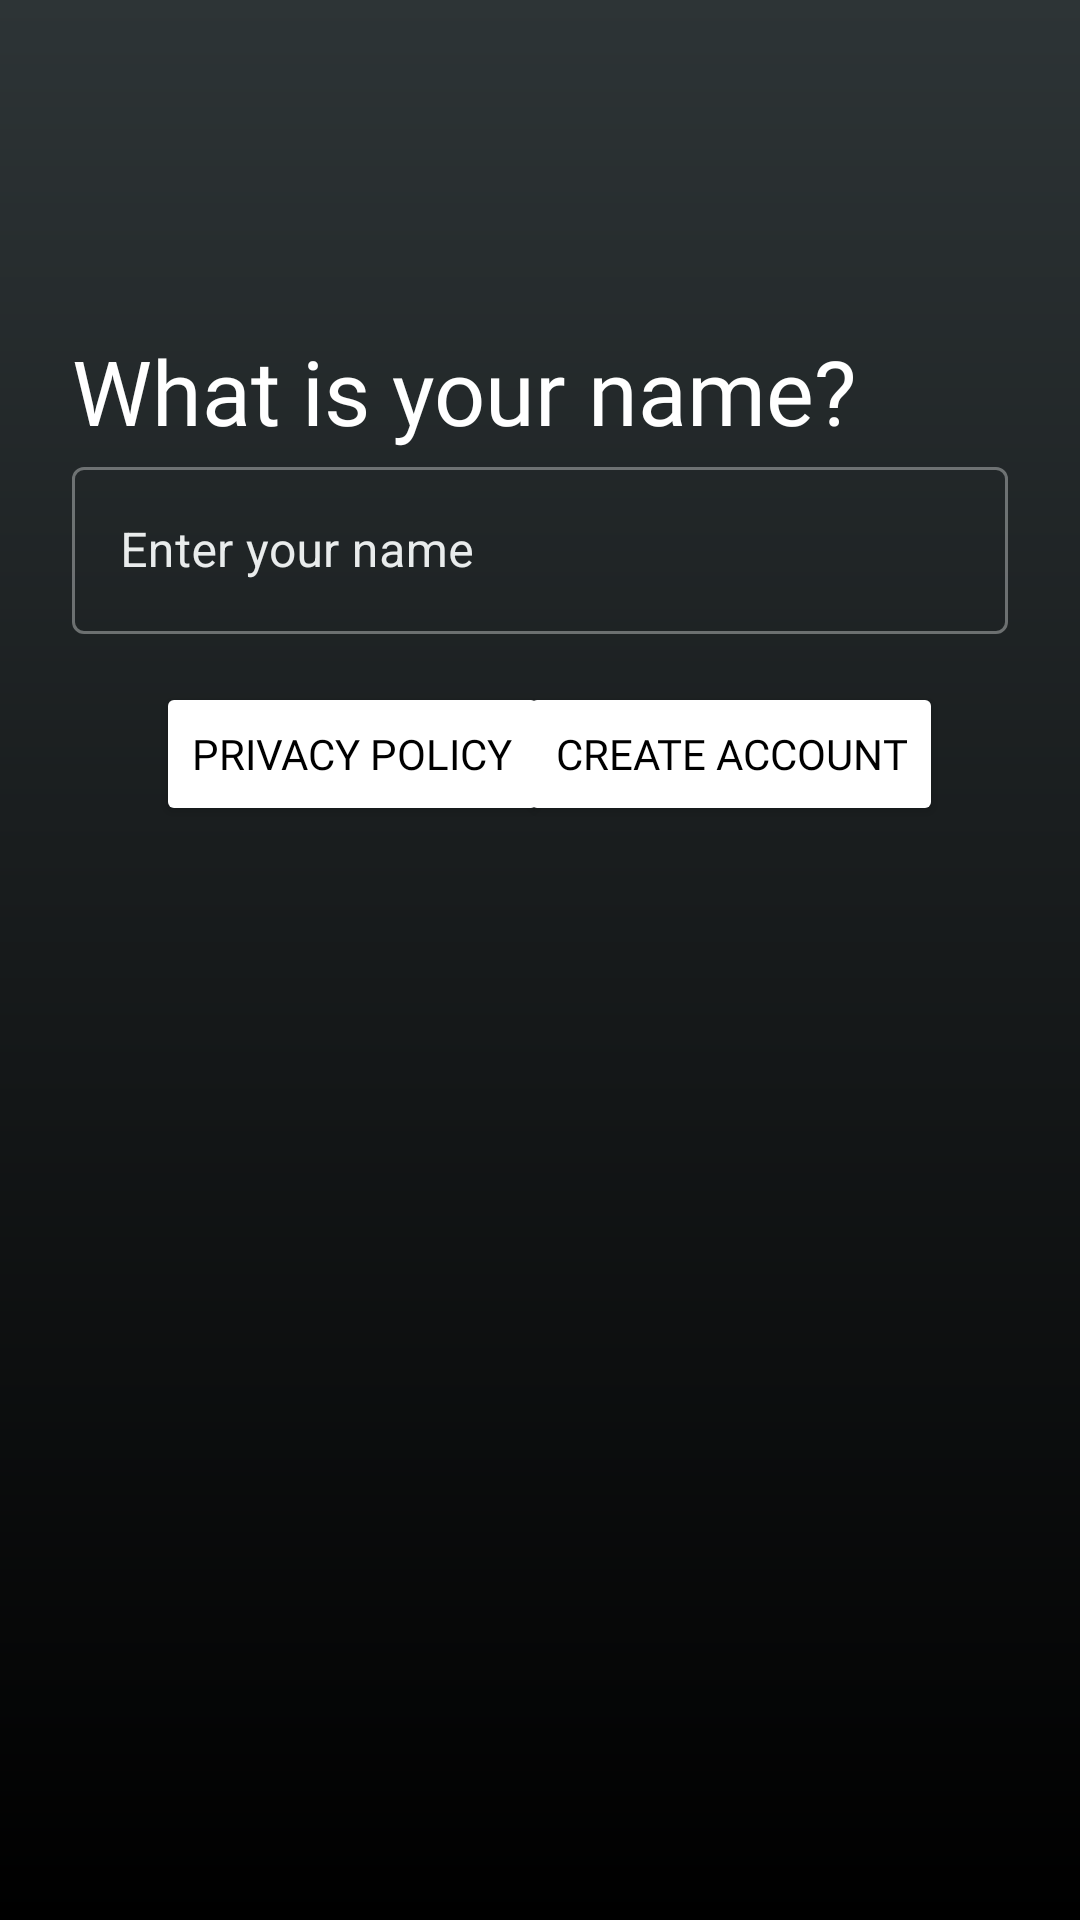

This screen was rendered from an Android layout file. Write that file and the resources it references.
<!-- AndroidManifest.xml: application theme Theme.EnhanceQuest -->
<!-- res/layout/activity_name_signup.xml -->
<?xml version="1.0" encoding="utf-8"?>
<ScrollView
    xmlns:android="http://schemas.android.com/apk/res/android"
    xmlns:app="http://schemas.android.com/apk/res-auto"
    xmlns:tools="http://schemas.android.com/tools"
    android:id="@+id/dobScrollView"
    android:layout_width="match_parent"
    android:layout_height="match_parent"
    android:background="@drawable/black_gradient_background"
    tools:context=".NameSignupActivity">

    <androidx.constraintlayout.widget.ConstraintLayout
        android:layout_width="match_parent"
        android:layout_height="wrap_content">

        <ImageButton
            android:id="@+id/backFromGender"
            android:layout_width="48dp"
            android:layout_height="48dp"
            android:layout_marginStart="8dp"
            android:layout_marginTop="16dp"
            android:onClick="goBackToGender"
            android:background="@android:color/transparent"
            android:contentDescription="@string/back_button_description"
            android:src="@drawable/baseline_arrow_back_30"
            app:layout_constraintStart_toStartOf="parent"
            app:layout_constraintTop_toTopOf="parent" />


        <androidx.constraintlayout.widget.ConstraintLayout
            android:layout_width="0dp"
            android:layout_height="wrap_content"
            android:layout_marginStart="24dp"
            android:layout_marginTop="110dp"
            android:layout_marginEnd="24dp"
            app:layout_constraintEnd_toEndOf="parent"
            app:layout_constraintStart_toStartOf="parent"
            app:layout_constraintTop_toTopOf="parent">

            <TextView
                android:id="@+id/question_five"
                android:layout_width="wrap_content"
                android:layout_height="wrap_content"
                android:fontFamily="@font/roboto_bold"
                android:text="@string/question_five"
                android:textColor="@color/white"
                android:textSize="30sp"
                app:layout_constraintStart_toStartOf="parent"
                app:layout_constraintTop_toTopOf="parent" />

            <com.google.android.material.textfield.TextInputLayout
                android:id="@+id/name_field_layout"
                style="@style/Widget.MaterialComponents.TextInputLayout.OutlinedBox"
                android:layout_width="0dp"
                android:layout_height="wrap_content"
                android:hint="@string/name_field_label"
                android:textColorHint="@color/black_haze"
                app:boxStrokeColor="@color/outline_textfield_color"
                app:layout_constraintEnd_toEndOf="parent"
                app:layout_constraintStart_toStartOf="parent"
                app:layout_constraintTop_toBottomOf="@+id/question_five">

                <com.google.android.material.textfield.TextInputEditText
                    android:id="@+id/name_field"
                    android:layout_width="match_parent"
                    android:layout_height="wrap_content"
                    android:inputType="text"
                    android:textColor="@color/white" />
            </com.google.android.material.textfield.TextInputLayout>

            


            <Button
                android:id="@+id/privacy_policy_btn"
                android:layout_width="wrap_content"
                android:layout_height="wrap_content"
                android:layout_gravity="center_horizontal"
                android:layout_marginStart="28dp"
                android:backgroundTint="@color/white"
                android:fontFamily="@font/roboto_bold"
                android:text="Privacy Policy"
                android:textColor="@color/black"
                app:layout_constraintBottom_toBottomOf="@+id/create_account_btn"
                app:layout_constraintStart_toStartOf="parent" />

            <Button
                android:id="@+id/create_account_btn"
                android:layout_width="wrap_content"
                android:layout_height="wrap_content"
                android:layout_gravity="center"
                android:layout_marginTop="16dp"
                android:backgroundTint="@color/white"
                android:fontFamily="@font/roboto_bold"
                android:text="@string/create_account"
                android:textColor="@color/black"
                app:layout_constraintBottom_toBottomOf="parent"
                app:layout_constraintEnd_toEndOf="parent"
                app:layout_constraintHorizontal_bias="0.874"
                app:layout_constraintStart_toStartOf="parent"
                app:layout_constraintTop_toBottomOf="@+id/name_field_layout"
                app:layout_constraintVertical_bias="1.0" />

        </androidx.constraintlayout.widget.ConstraintLayout>


    </androidx.constraintlayout.widget.ConstraintLayout>

</ScrollView>
<!-- resources referenced by this layout -->
<resources>
  <color name="black">#FF000000</color>
  <color name="black_haze">#FFE9ECEC</color>
  <color name="white">#FFFFFFFF</color>
  <!-- drawable black_gradient_background (drawable) -->
  <?xml version="1.0" encoding="utf-8"?>
  <shape xmlns:android="http://schemas.android.com/apk/res/android">
      <gradient
          android:type="linear"
          android:angle="-90"
          android:startColor="#2D3436"
          android:endColor="#000000" />
  </shape>
  <string name="back_button_description">Go Back</string>
  <string name="create_account">Create Account</string>
  <string name="name_field_label">Enter your name</string>
  <string name="question_five">What is your name?</string>
  <style name="Theme.EnhanceQuest" parent="Base.Theme.EnhanceQuest" />
  <style name="Base.Theme.EnhanceQuest" parent="Theme.Material3.DayNight.NoActionBar">
          
          
          <item name="android:windowAnimationStyle">@style/CustomActivityAnimation</item>
      </style>
  <style name="CustomActivityAnimation" parent="@android:style/Animation.Activity">
          <item name="android:activityOpenEnterAnimation">@anim/slide_in_right</item>
          <item name="android:activityOpenExitAnimation">@anim/slide_out_left</item>
          <item name="android:activityCloseEnterAnimation">@anim/slide_in_left</item>
          <item name="android:activityCloseExitAnimation">@anim/slide_out_right</item>
      </style>
</resources>
